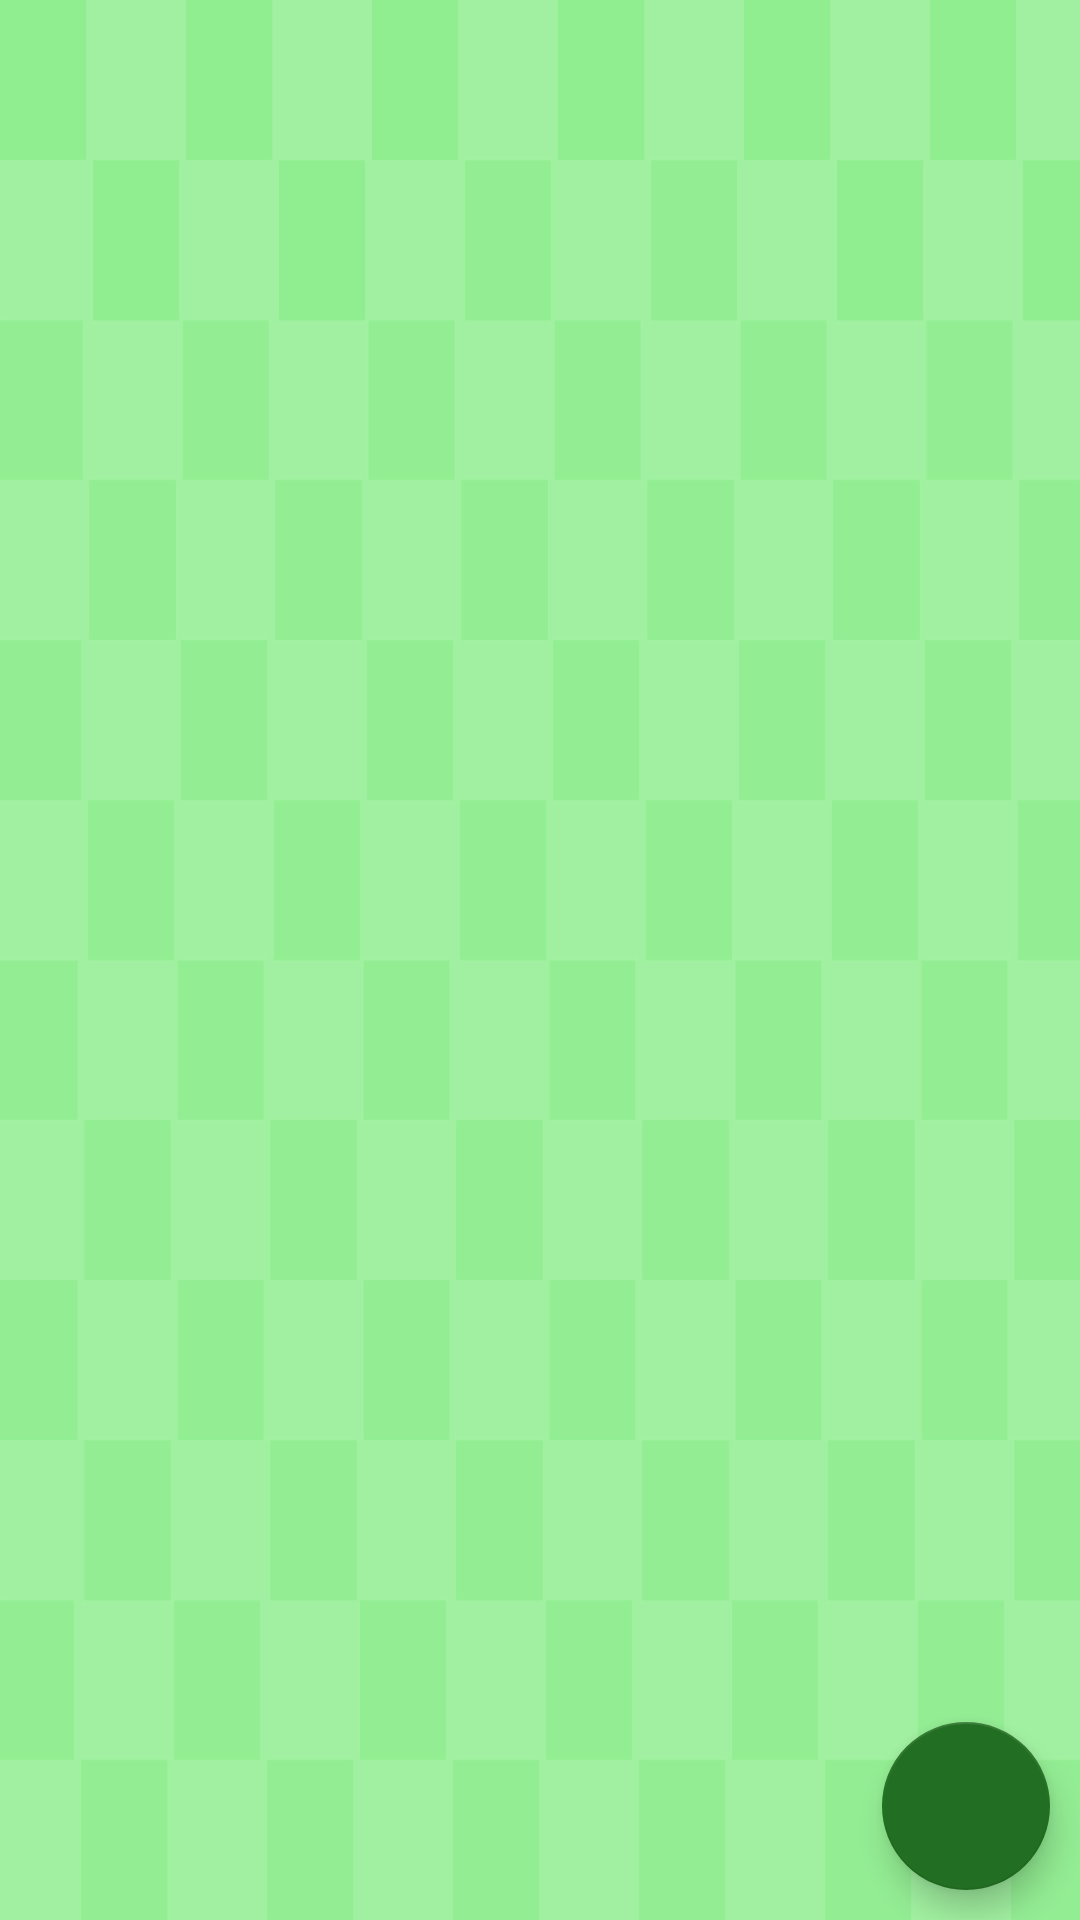

Reconstruct the res/layout file that produces this screen, plus the resources it refers to.
<!-- AndroidManifest.xml: application theme AppTheme -->
<!-- res/layout/activity_my_user_list.xml -->
<?xml version="1.0" encoding="utf-8"?>
<androidx.coordinatorlayout.widget.CoordinatorLayout xmlns:android="http://schemas.android.com/apk/res/android"
    xmlns:app="http://schemas.android.com/apk/res-auto"
    xmlns:tools="http://schemas.android.com/tools"
    android:layout_width="match_parent"
    android:layout_height="match_parent"
    android:background="@drawable/background"
    tools:context=".MyUserListActivity">

    <ListView
        android:id="@+id/myUserListView"
        android:layout_width="match_parent"
        android:layout_height="match_parent" />

    <TableLayout
        android:layout_width="match_parent"
        android:layout_height="match_parent"
        tools:context=".MyUserListActivity">

        <TableRow
            android:layout_width="match_parent"
            android:layout_height="0dip"
            android:layout_weight="1"
            android:gravity="right|bottom"
            android:orientation="vertical">

            <com.google.android.material.floatingactionbutton.FloatingActionButton
                android:id="@+id/addUserBtn"
                android:layout_width="wrap_content"
                android:layout_height="wrap_content"
                android:layout_margin="10dp"
                android:backgroundTint="@color/green_dark"
                app:srcCompat="@drawable/ic_action_add" />
        </TableRow>
    </TableLayout>
</androidx.coordinatorlayout.widget.CoordinatorLayout>
<!-- resources referenced by this layout -->
<resources>
  <color name="green_dark">#226E22</color>
  <!-- drawable background: png bitmap (drawable-hdpi, 27974 bytes) -->
  <style name="AppTheme" parent="Theme.AppCompat.Light.DarkActionBar">
          
          <item name="colorPrimary">@color/green_dark</item>
          <item name="colorPrimaryDark">@color/green_light</item>
          <item name="colorAccent">@color/green_dark</item>
      </style>
  <color name="green_light">#5FBA6F</color>
</resources>
